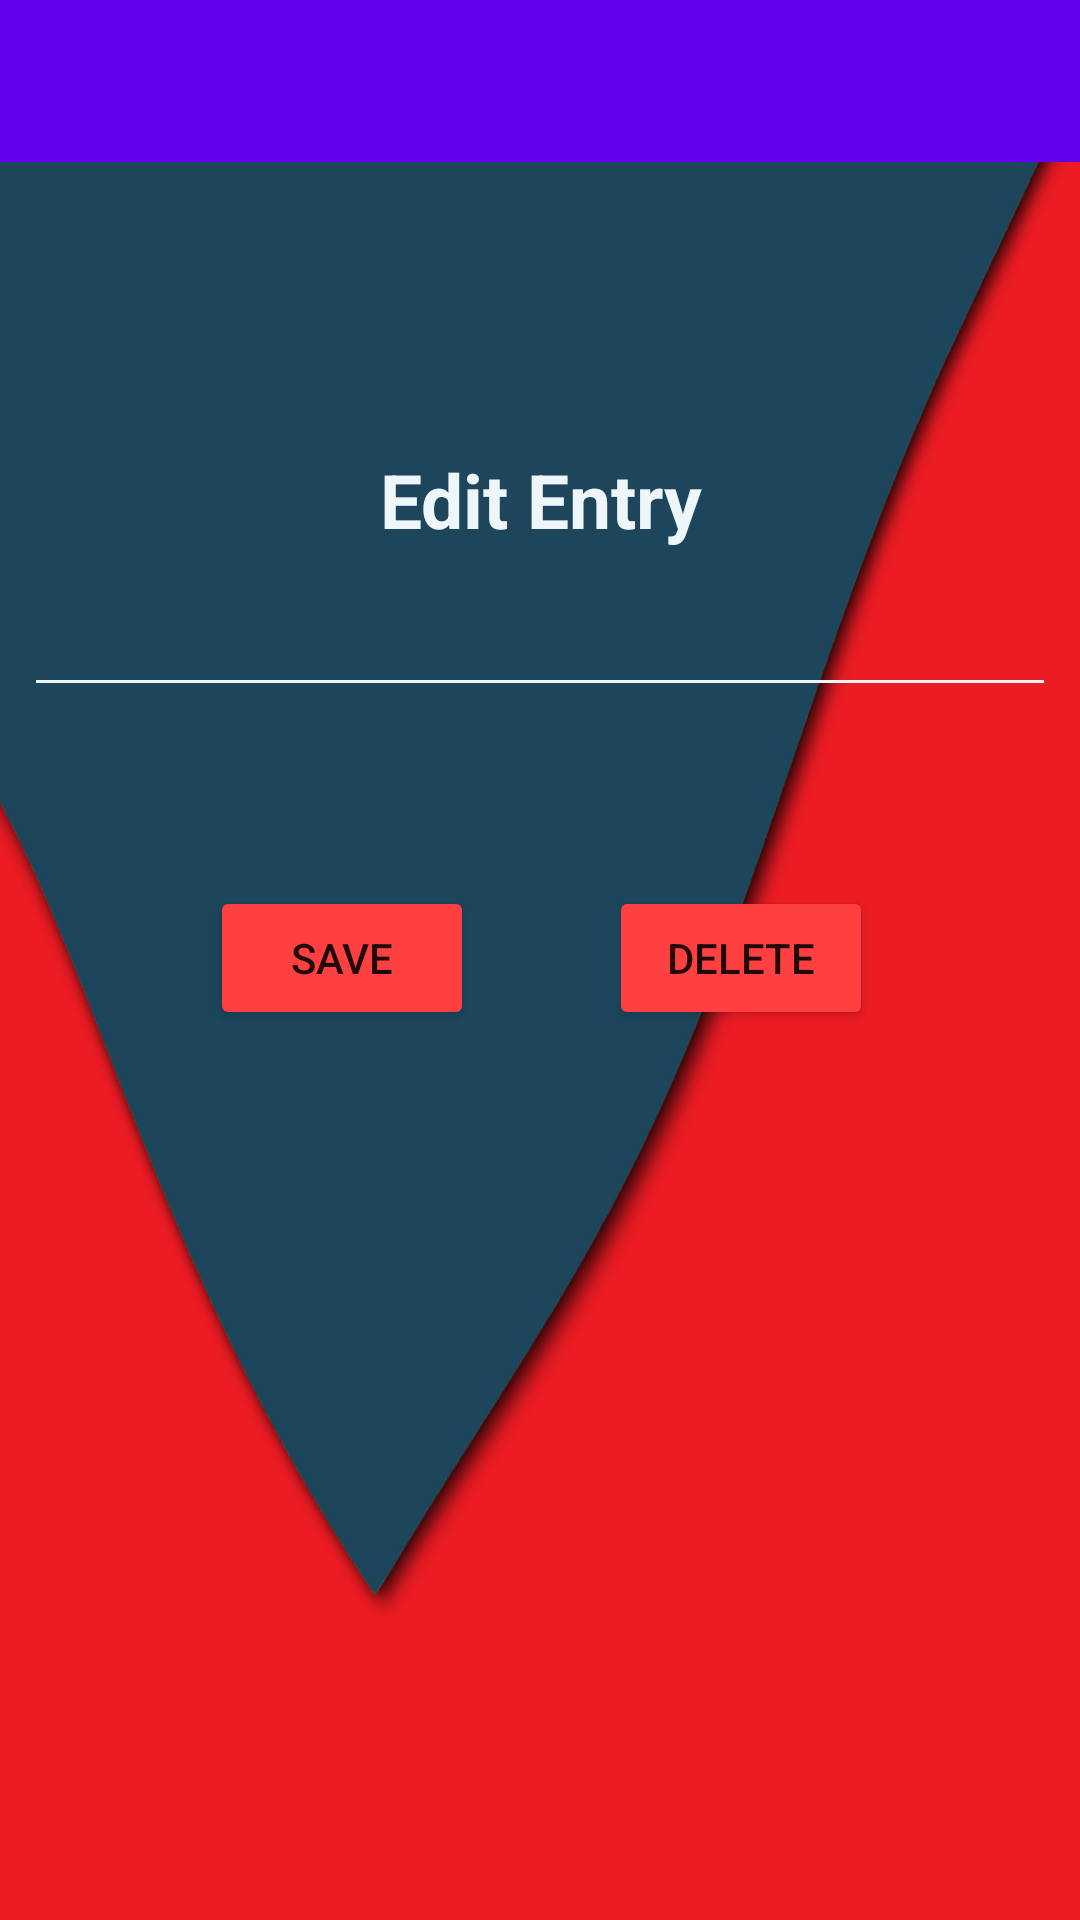

Android layout source for this screen:
<!-- AndroidManifest.xml: application theme AppTheme -->
<!-- res/layout/edit_layout.xml -->
<?xml version="1.0" encoding="utf-8"?>
<android.support.constraint.ConstraintLayout xmlns:android="http://schemas.android.com/apk/res/android"
    xmlns:app="http://schemas.android.com/apk/res-auto"
    android:orientation="vertical"
    xmlns:tools="http://schemas.android.com/tools"
    android:layout_width="match_parent"
    android:layout_height="match_parent"
    tools:context="com.example.abhi.workoutapp.com.example.abhi.fitnotesfirebase.EditDataActivity"
    android:background="@drawable/weightbackground">

    <Button
        android:id="@+id/savebtn"
        android:layout_width="wrap_content"
        android:layout_height="wrap_content"
        android:text="Save"
        app:layout_constraintTop_toTopOf="parent"
        android:layout_marginTop="8dp"
        app:layout_constraintBottom_toBottomOf="parent"
        android:layout_marginBottom="8dp"
        app:layout_constraintVertical_bias="0.499"
        android:layout_marginRight="8dp"
        app:layout_constraintRight_toRightOf="parent"
        android:layout_marginLeft="8dp"
        app:layout_constraintLeft_toLeftOf="parent"
        app:layout_constraintHorizontal_bias="0.242"
        android:layout_marginStart="8dp"
        android:layout_marginEnd="8dp" />
    <TextView
        android:layout_width="wrap_content"
        android:layout_height="wrap_content"
        android:text="Edit Entry"
        android:textSize="25dp"
        android:textStyle="bold"
        android:textColor="#eff6f9"
        app:layout_constraintTop_toTopOf="parent"
        android:layout_marginTop="8dp"
        app:layout_constraintBottom_toBottomOf="parent"
        android:layout_marginBottom="8dp"
        android:layout_marginRight="8dp"
        app:layout_constraintRight_toRightOf="parent"
        android:layout_marginLeft="8dp"
        app:layout_constraintLeft_toLeftOf="parent"
        app:layout_constraintHorizontal_bias="0.501"
        app:layout_constraintVertical_bias="0.24"
        android:layout_marginStart="8dp"
        android:layout_marginEnd="8dp" />
    <EditText
        android:layout_width="0dp"
        android:layout_height="wrap_content"
        android:id="@+id/enteredweight"
        android:textColor="#eff6f9"
        android:backgroundTint="#eff6f9"
        app:layout_constraintTop_toTopOf="parent"
        android:layout_marginTop="8dp"
        app:layout_constraintBottom_toBottomOf="parent"
        android:layout_marginBottom="8dp"
        android:layout_marginRight="8dp"
        app:layout_constraintRight_toRightOf="parent"
        android:layout_marginLeft="8dp"
        app:layout_constraintLeft_toLeftOf="parent"
        app:layout_constraintHorizontal_bias="1.0"
        app:layout_constraintVertical_bias="0.32"
        android:layout_marginStart="8dp"
        android:layout_marginEnd="8dp" />

    <Button
        android:id="@+id/deletebtn"
        android:layout_width="wrap_content"
        android:layout_height="wrap_content"
        android:text="Delete"
        android:layout_marginRight="69dp"
        app:layout_constraintRight_toRightOf="parent"
        app:layout_constraintHorizontal_bias="0.688"
        app:layout_constraintTop_toTopOf="parent"
        android:layout_marginTop="8dp"
        app:layout_constraintBottom_toBottomOf="parent"
        android:layout_marginBottom="8dp"
        app:layout_constraintVertical_bias="0.499"
        android:layout_marginEnd="69dp" />

    <android.support.v7.widget.Toolbar
        android:id="@+id/toolbar2"
        android:layout_width="437dp"
        android:layout_height="54dp"
        android:background="?attr/colorPrimary"
        android:weightSum="1"
        app:layout_scrollFlags="scroll|enterAlways"
        app:popupTheme="@style/AppTheme.AppBarOverlay"
        tools:layout_editor_absoluteX="-61dp"
        tools:layout_editor_absoluteY="0dp"></android.support.v7.widget.Toolbar>

    <android.support.design.widget.AppBarLayout
        android:id="@+id/appbar"
        android:layout_width="0dp"
        android:layout_height="wrap_content"
        android:paddingTop="@dimen/appbar_padding_top"
        android:theme="@style/AppTheme.AppBarOverlay"
        tools:layout_editor_absoluteX="0dp"
        tools:layout_editor_absoluteY="-8dp">

        <android.support.v7.widget.Toolbar
            android:id="@+id/toolbar3"
            android:layout_width="424dp"
            android:layout_height="54dp"
            android:background="?attr/colorPrimary"
            android:weightSum="1"
            app:layout_scrollFlags="scroll|enterAlways"
            app:popupTheme="@style/AppTheme.AppBarOverlay"
            tools:layout_editor_absoluteX="-20dp"
            tools:layout_editor_absoluteY="-4dp"></android.support.v7.widget.Toolbar>

    </android.support.design.widget.AppBarLayout>
</android.support.constraint.ConstraintLayout>
<!-- resources referenced by this layout -->
<resources>
  <!-- drawable weightbackground: jpg bitmap (drawable, 73646 bytes) -->
  <style name="AppTheme.AppBarOverlay" parent="ThemeOverlay.AppCompat.Dark.ActionBar" />
  <style name="AppTheme" parent="Theme.AppCompat.Light.NoActionBar">
          
          <item name="colorPrimary">@color/colorPrimary</item>
          <item name="colorPrimaryDark">@color/colorPrimaryDark</item>
          <item name="colorAccent">@color/colorAccent</item>
          <item name="android:colorButtonNormal">#ff4040</item>
      </style>
  <!-- not gathered from this repository: default colours our renderer supplied (Android Studio template values) -->
  <color name="colorPrimary">#FF6200EE</color>
  <color name="colorPrimaryDark">#FF3700B3</color>
  <color name="colorAccent">#FF03DAC5</color>
</resources>
